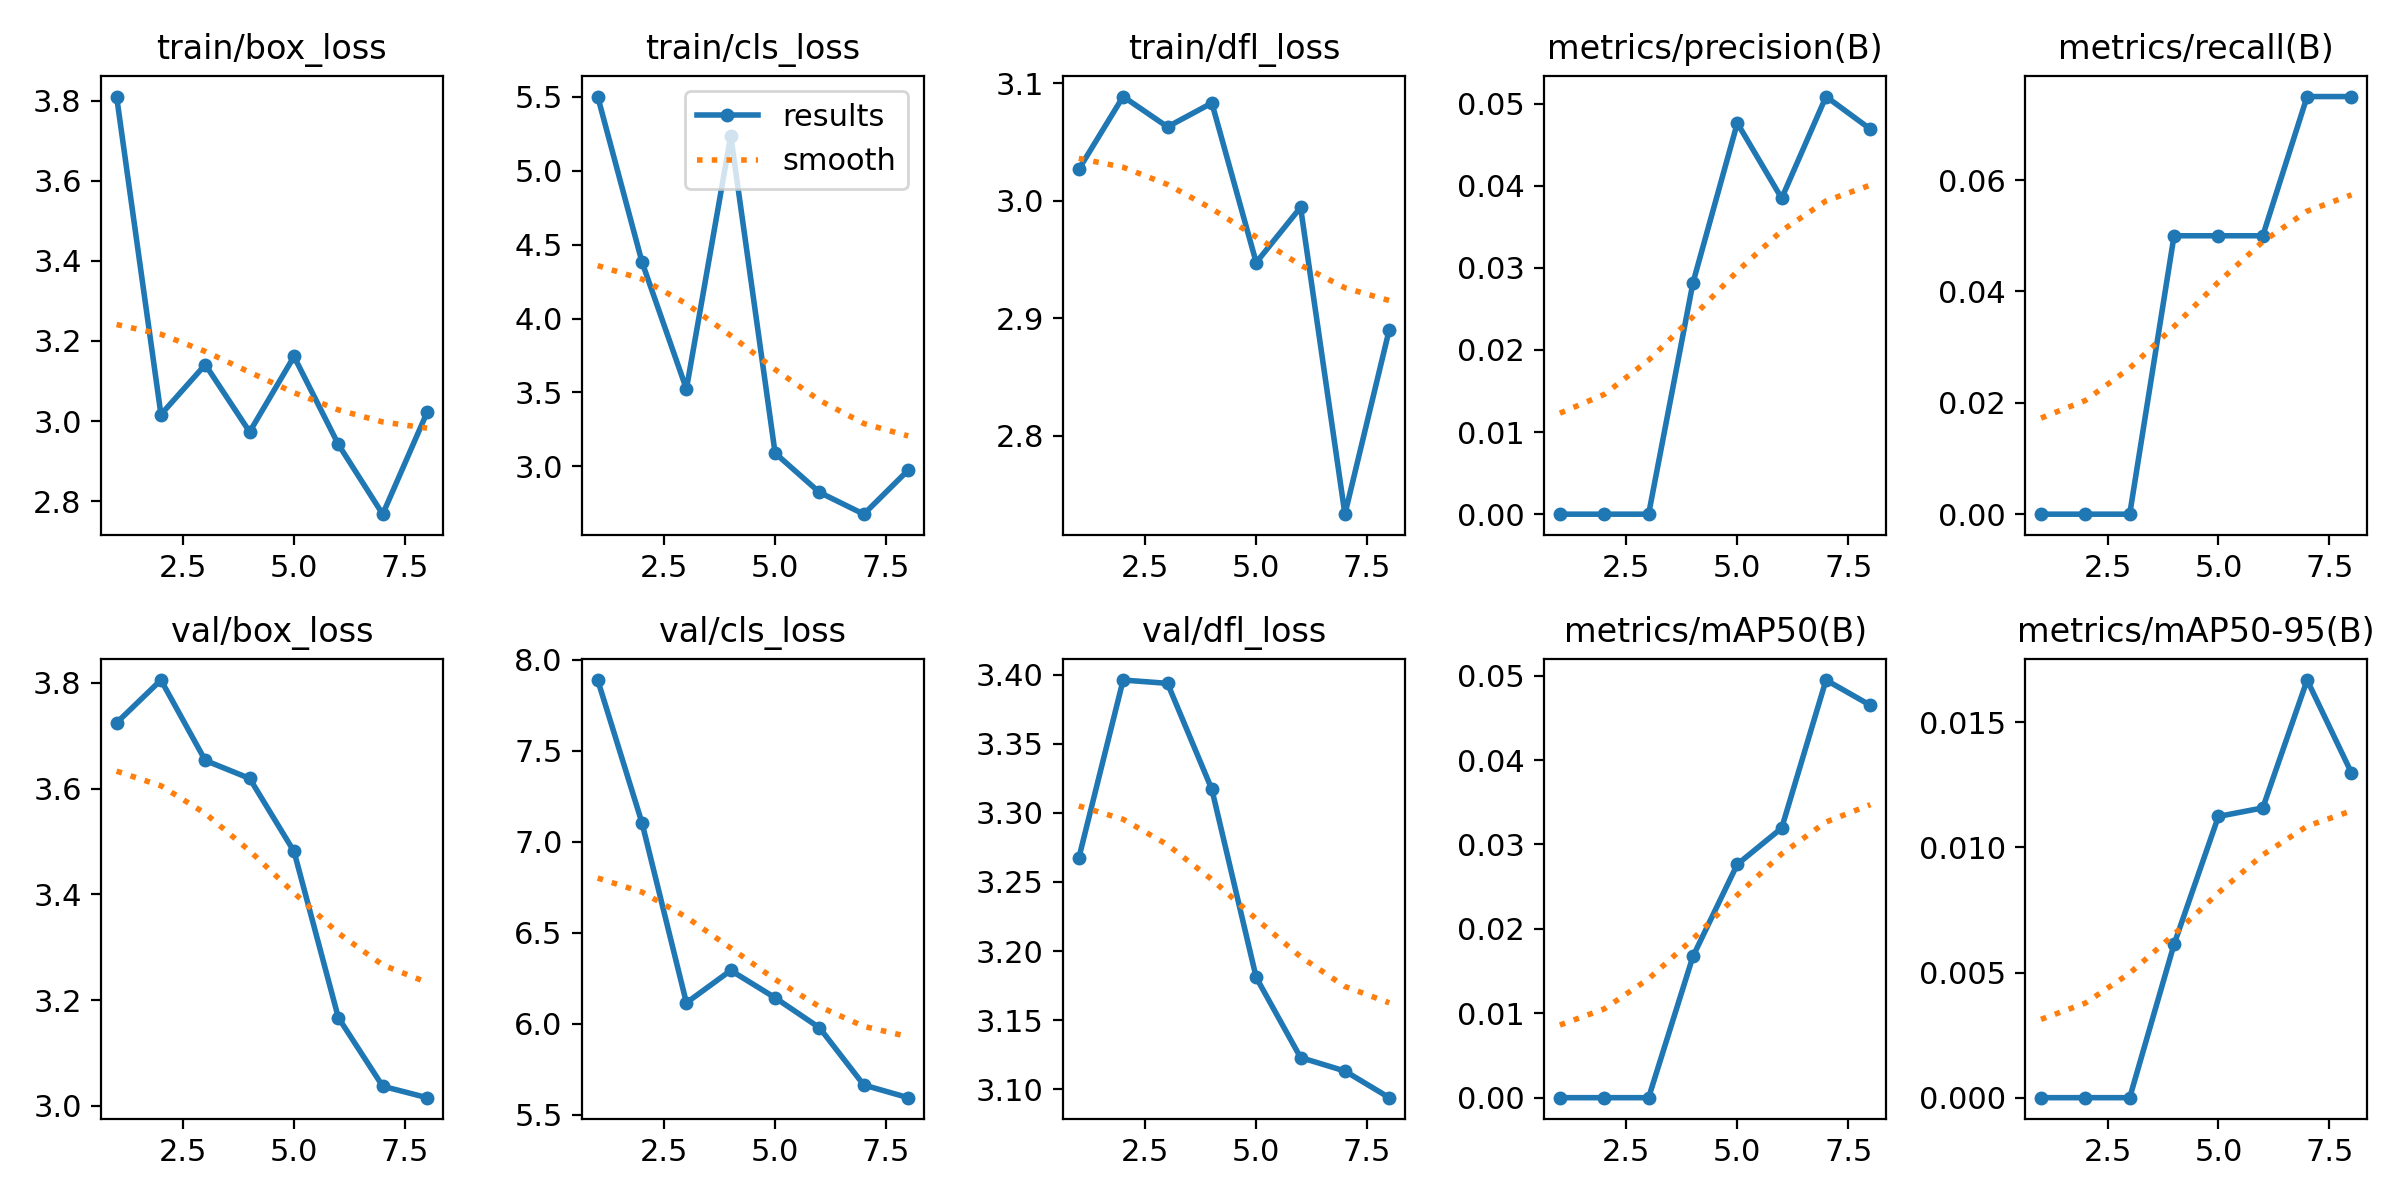

The data file committed next to this chart (first rows):
epoch, time, train/box_loss, train/cls_loss, train/dfl_loss, metrics/precision(B), metrics/recall(B), metrics/mAP50(B), metrics/mAP50-95(B), val/box_loss, val/cls_loss, val/dfl_loss, lr/pg0, lr/pg1, lr/pg2
1, 115.5, 3.81, 5.5, 3.027, 0, 0, 0, 0, 3.725, 7.889, 3.267, 2e-05, 2e-05, 2e-05
2, 264.6, 3.016, 4.381, 3.089, 0, 0, 0, 0, 3.805, 7.104, 3.396, 5.2575e-05, 5.2575e-05, 5.2575e-05
3, 397, 3.141, 3.524, 3.063, 0, 0, 0, 0, 3.653, 6.116, 3.394, 7.525e-05, 7.525e-05, 7.525e-05
4, 538.7, 2.973, 5.235, 3.083, 0.02817, 0.05, 0.01674, 0.00613, 3.619, 6.294, 3.317, 8.8025e-05, 8.8025e-05, 8.8025e-05
5, 673.6, 3.161, 3.09, 2.947, 0.04762, 0.05, 0.02765, 0.01124, 3.481, 6.144, 3.181, 9.09e-05, 9.09e-05, 9.09e-05
6, 799.8, 2.942, 2.825, 2.994, 0.03846, 0.05, 0.03194, 0.01158, 3.167, 5.979, 3.123, 8.3875e-05, 8.3875e-05, 8.3875e-05
7, 922, 2.768, 2.677, 2.733, 0.05085, 0.075, 0.04948, 0.01669, 3.037, 5.664, 3.113, 6.695e-05, 6.695e-05, 6.695e-05
8, 1055, 3.022, 2.975, 2.89, 0.04688, 0.075, 0.04649, 0.01298, 3.016, 5.595, 3.094, 4.0125e-05, 4.0125e-05, 4.0125e-05
